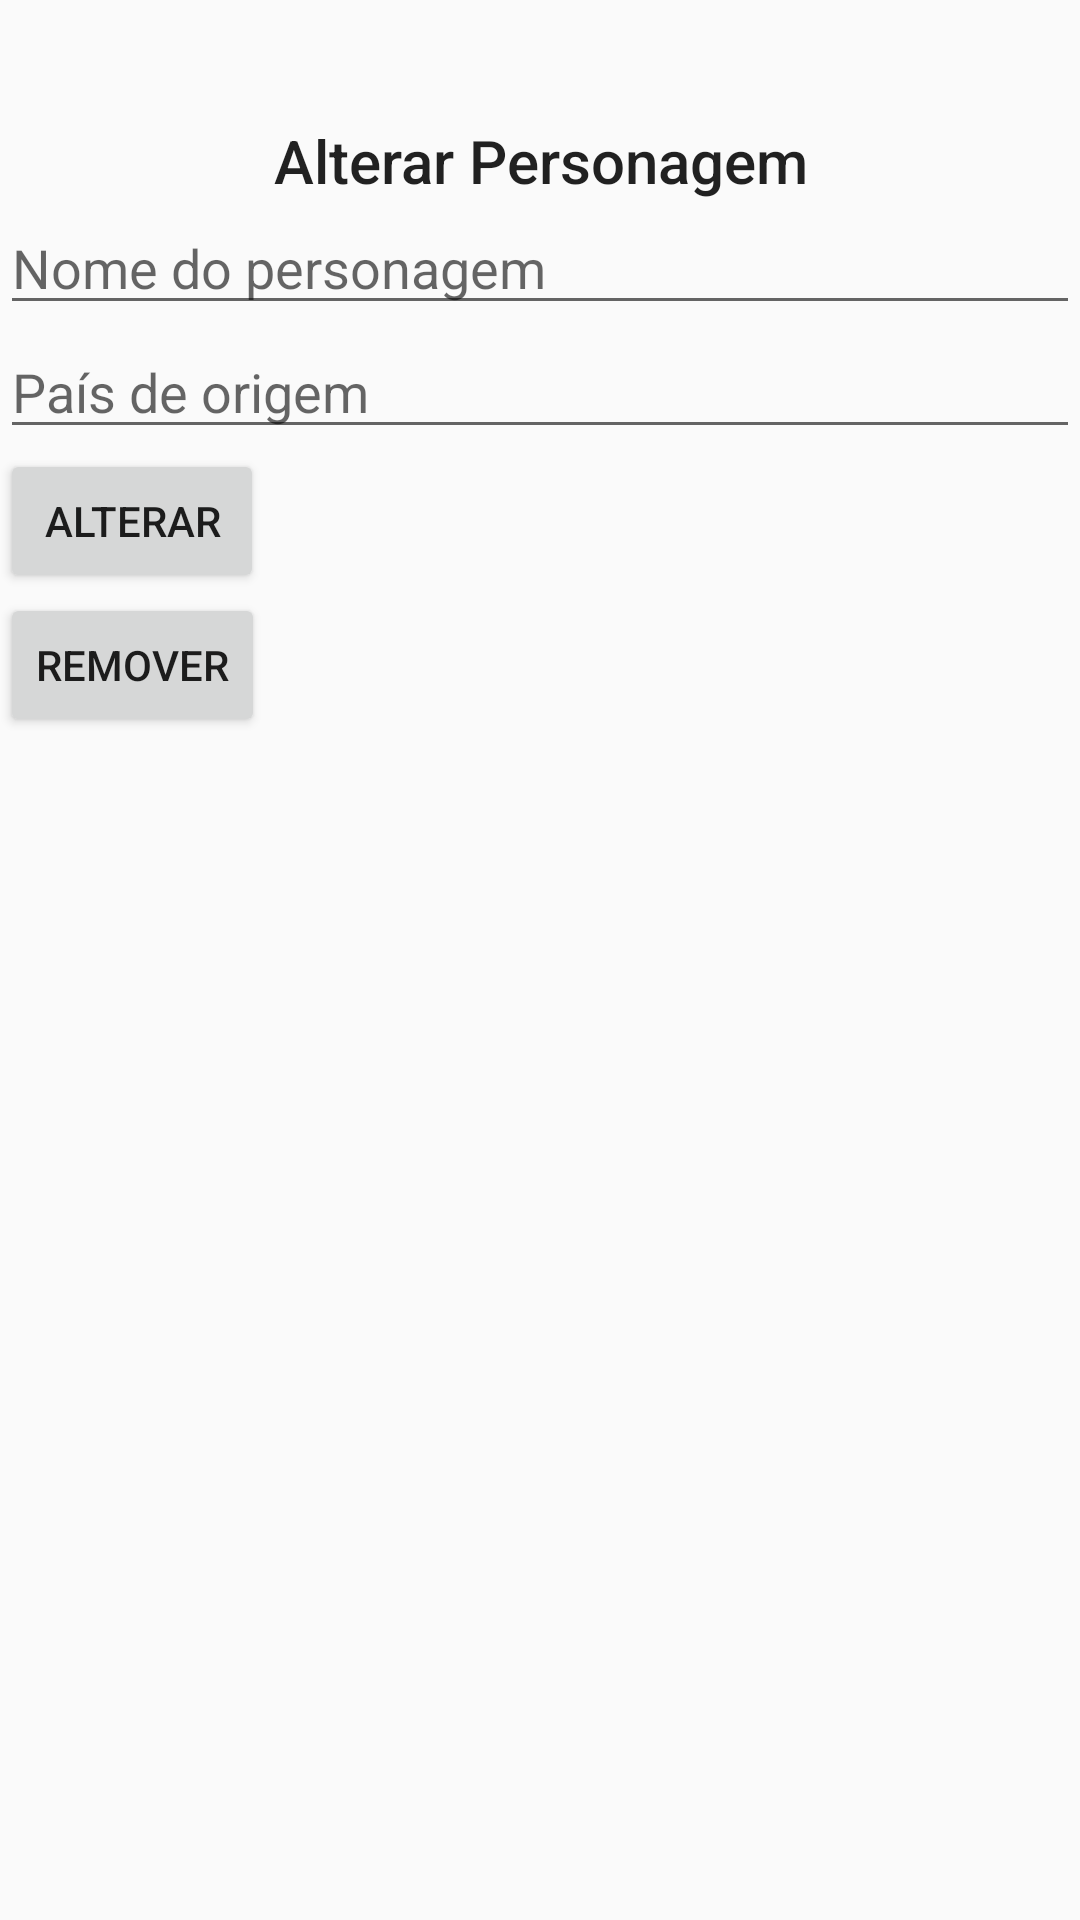

Here is an Android app screen rendered from its layout file. Give the layout XML and the strings, colors and styles it references.
<!-- AndroidManifest.xml: application theme AppTheme -->
<!-- res/layout/activity_update_fighter.xml -->
<?xml version="1.0" encoding="utf-8"?>
<RelativeLayout xmlns:android="http://schemas.android.com/apk/res/android"
    xmlns:app="http://schemas.android.com/apk/res-auto"
    xmlns:tools="http://schemas.android.com/tools"
    android:id="@+id/main"
    android:layout_width="match_parent"
    android:layout_height="match_parent"
    tools:context=".UpdateFighterActivity">

    <TextView
        android:id="@+id/textView"
        android:layout_marginTop="40dp"
        android:layout_width="match_parent"
        android:layout_height="wrap_content"
        android:gravity="center_horizontal"
        android:textAppearance="@style/TextAppearance.AppCompat.Title"
        android:text="@string/update_title" />

    <EditText
        android:id="@+id/edtName"
        android:layout_width="wrap_content"
        android:layout_height="wrap_content"
        android:layout_alignParentStart="true"
        android:layout_alignParentEnd="true"
        android:layout_below="@+id/textView"
        android:hint="@string/name" />

    <EditText
        android:id="@+id/edtCountry"
        android:layout_width="wrap_content"
        android:layout_height="wrap_content"
        android:layout_alignParentStart="true"
        android:layout_alignParentEnd="true"
        android:layout_below="@id/edtName"
        android:hint="@string/country" />

    <Button
        android:id="@+id/btnUpdate"
        android:layout_width="wrap_content"
        android:layout_height="wrap_content"
        android:layout_below="@id/edtCountry"
        android:text="@string/update" />

    <Button
        android:id="@+id/btnDelete"
        android:layout_width="wrap_content"
        android:layout_height="wrap_content"
        android:layout_below="@id/btnUpdate"
        android:text="@string/delete" />

</RelativeLayout>
<!-- resources referenced by this layout -->
<resources>
  <string name="country">País de origem</string>
  <string name="delete">Remover</string>
  <string name="name">Nome do personagem</string>
  <string name="update">Alterar</string>
  <string name="update_title">Alterar Personagem</string>
  <style name="AppTheme" parent="Theme.AppCompat.Light.DarkActionBar">
          <item name="colorPrimary">@color/colorPrimary</item>
          <item name="colorPrimaryDark">@color/colorPrimaryDark</item>
          <item name="colorAccent">@color/colorAccent</item>
      </style>
  <!-- not gathered from this repository: default colours our renderer supplied (Android Studio template values) -->
  <color name="colorPrimary">#FF6200EE</color>
  <color name="colorPrimaryDark">#FF3700B3</color>
  <color name="colorAccent">#FF03DAC5</color>
</resources>
